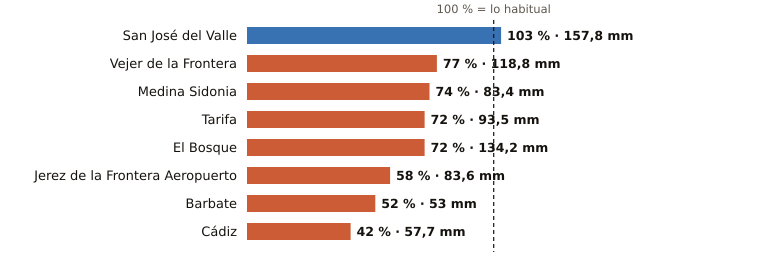

Data behind this chart, as committed beside it:
estacion, provincia, indicativo, mm_otono, referencia_mm, pct, periodo_referencia, hasta, hora
San José del Valle, Cádiz, 5950X, 157.8, 153.4, 103, 2008-2025, 2026-11-13, 3
Vejer de la Frontera, Cádiz, 5995B, 118.8, 154.1, 77, 1991-2020, 2026-11-13, 3
Medina Sidonia, Cádiz, 5983X, 83.4, 112.2, 74, 2006-2025, 2026-11-13, 2
Tarifa, Cádiz, 6001, 93.5, 130.6, 72, 1991-2020, 2026-11-13, 3
El Bosque, Cádiz, 5941X, 134.2, 186.4, 72, 2008-2025, 2026-11-13, 2
Jerez de la Frontera Aeropuerto, Cádiz, 5960, 83.6, 144.0, 58, 1991-2020, 2026-11-13, 3
Barbate, Cádiz, 5996B, 53.0, 102.7, 52, 2010-2025, 2026-11-13, 2
Cádiz, Cádiz, 5973, 57.7, 135.9, 42, 1991-2020, 2026-11-13, 3
